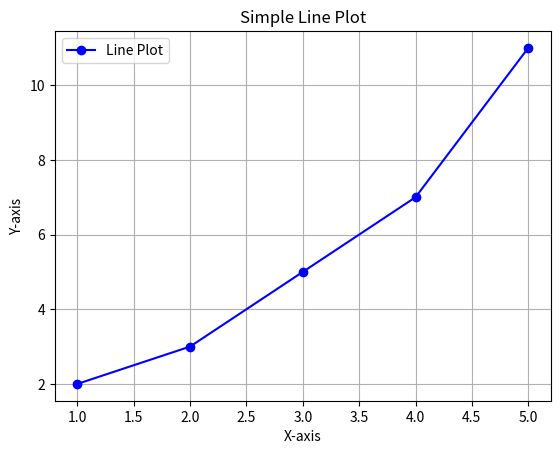

This chart was generated by the following Python code:
import matplotlib.pyplot as plt

# Sample data
x = [1, 2, 3, 4, 5]  # X-axis values
y = [2, 3, 5, 7, 11]  # Y-axis values

# Create the line plot
plt.plot(x, y, marker='o', color='blue', label='Line Plot')

# Add labels and title
plt.xlabel('X-axis')
plt.ylabel('Y-axis')
plt.title('Simple Line Plot')

# Add a legend
plt.legend()

# Show the plot
plt.grid(True)
plt.show()
